3-way image classification set "data" from GitHub (wuyinwuxian/Neural_Networks_froth_flotation); label vocabulary: high, low, medium.

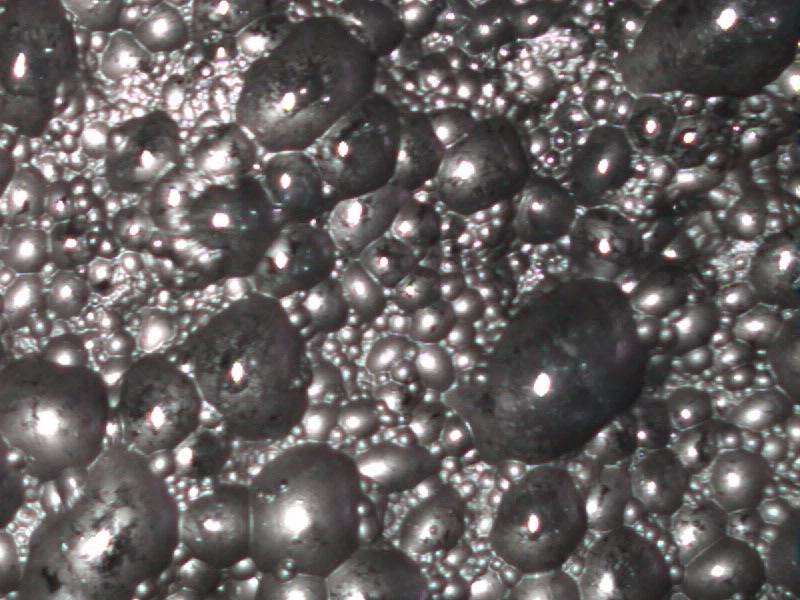
Label: low

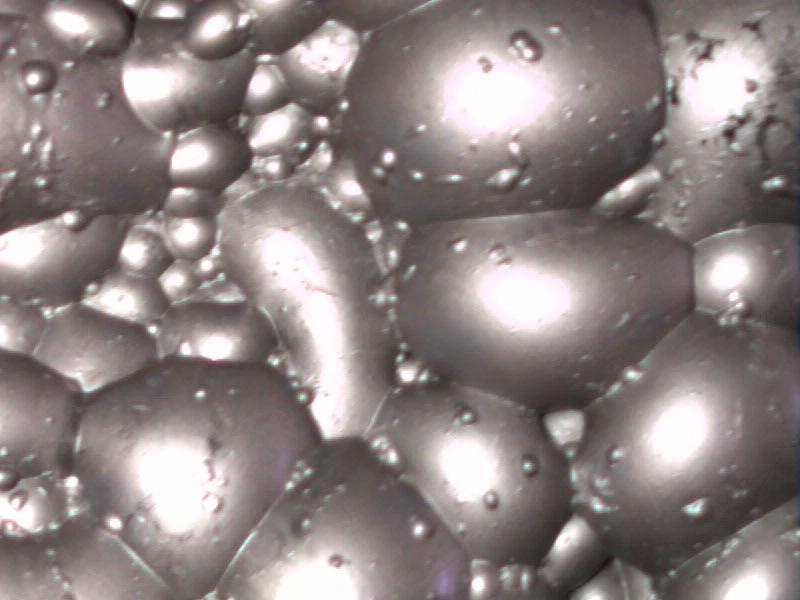
Label: high

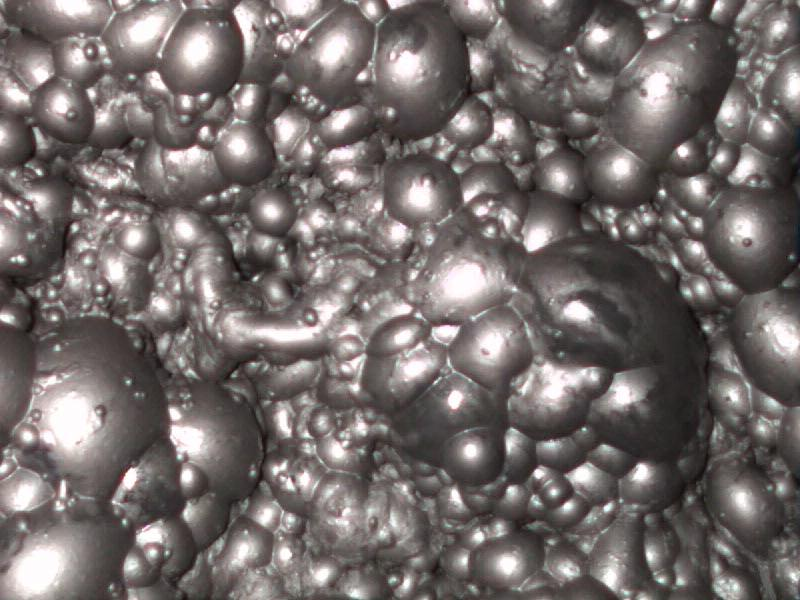
Label: medium

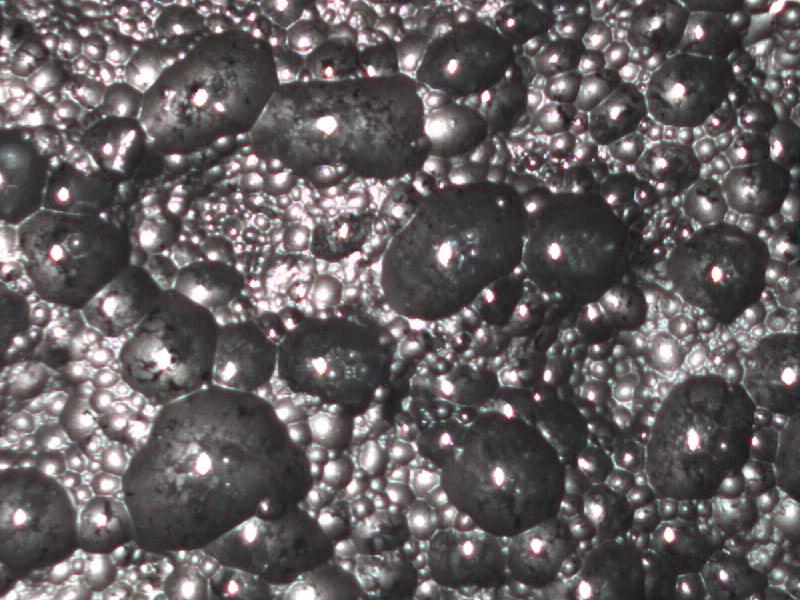
Label: low

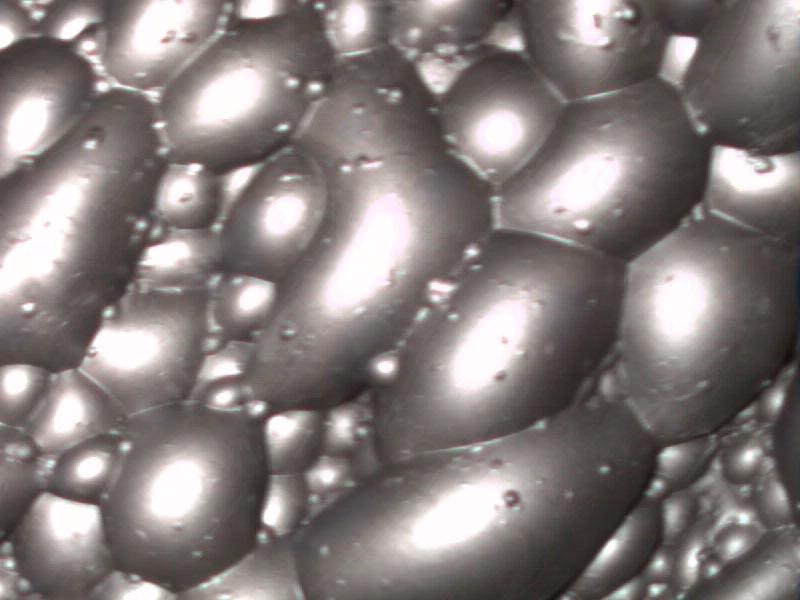
Label: high

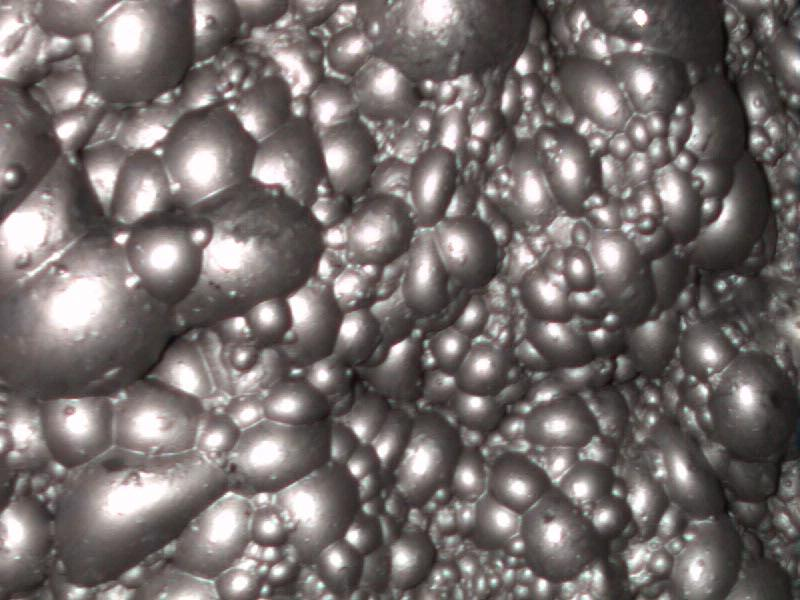
Label: medium
